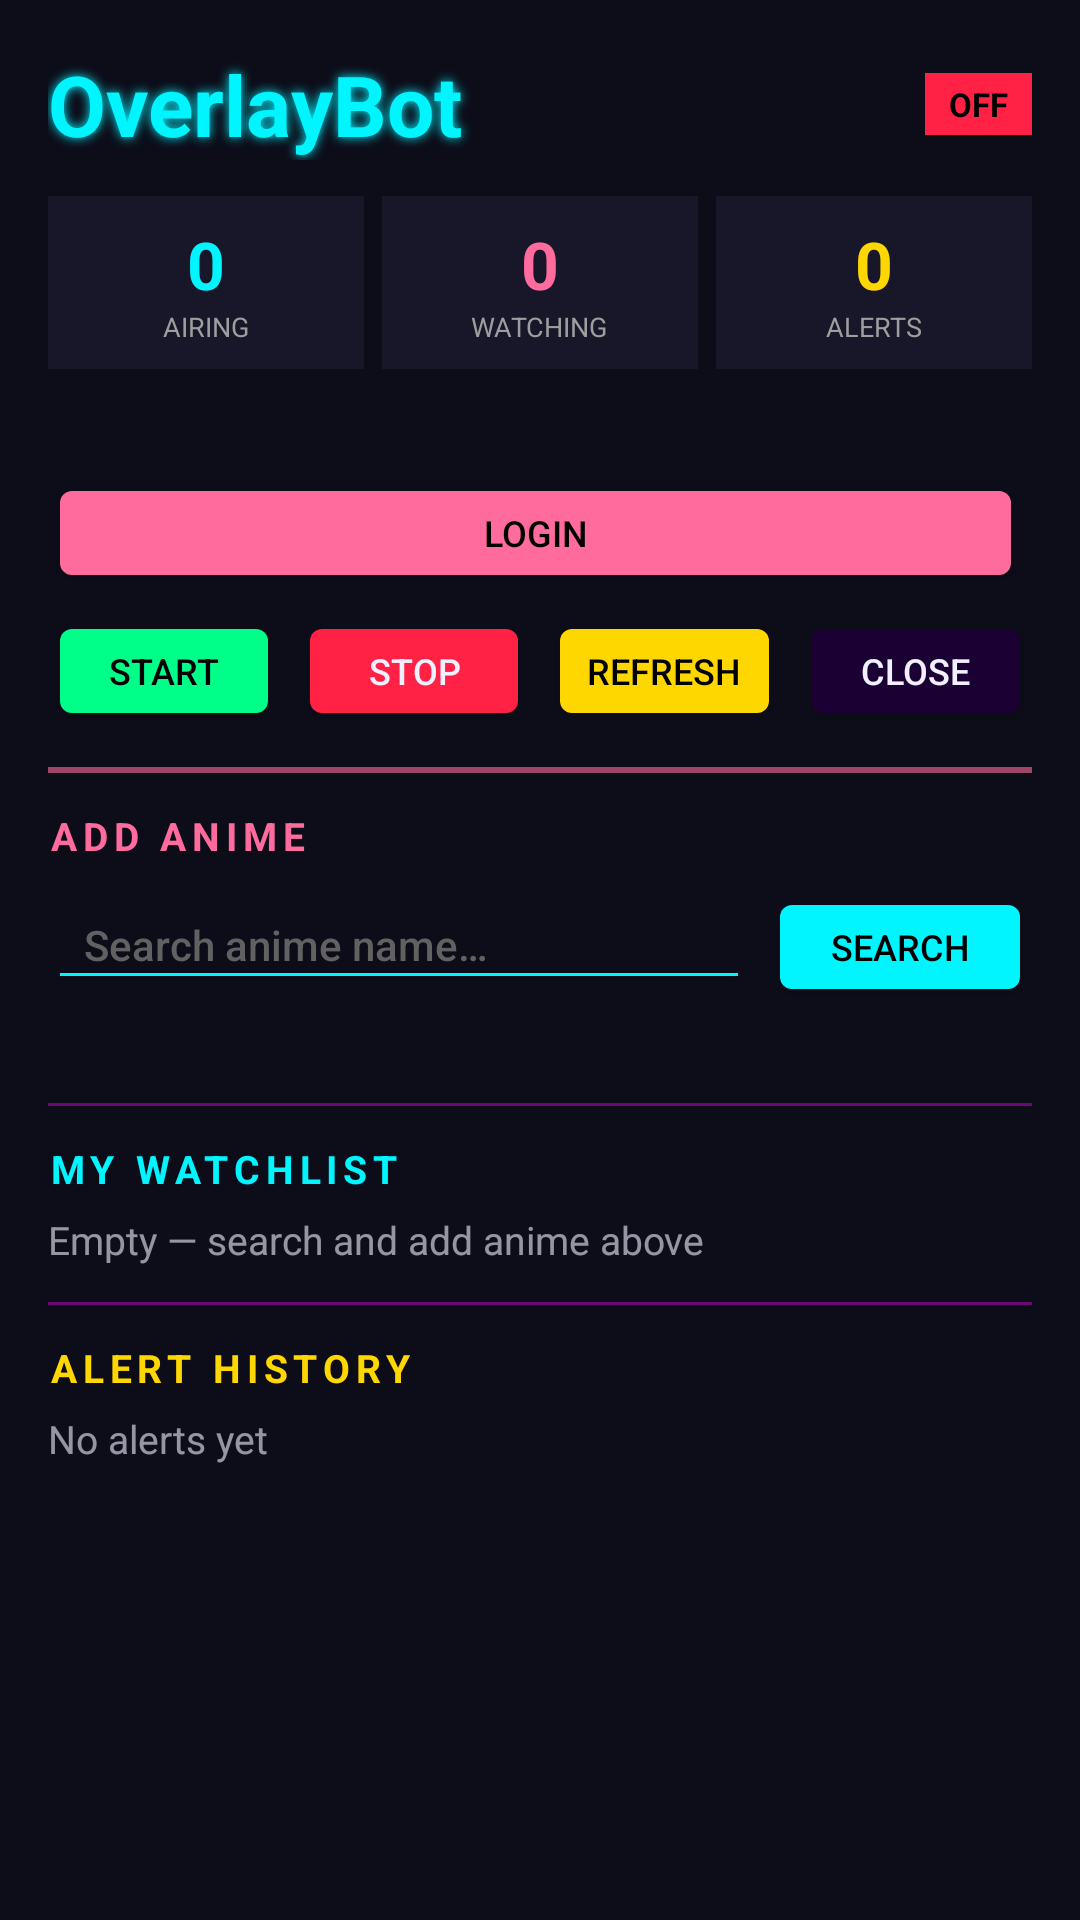

This screen was rendered from an Android layout file. Write that file and the resources it references.
<!-- AndroidManifest.xml: application theme AppTheme -->
<!-- res/layout/activity_main.xml -->
<?xml version="1.0" encoding="utf-8"?>
<ScrollView xmlns:android="http://schemas.android.com/apk/res/android"
    android:layout_width="match_parent"
    android:layout_height="match_parent"
    android:background="@color/dark_bg"
    android:fillViewport="true">

<LinearLayout
    android:layout_width="match_parent"
    android:layout_height="wrap_content"
    android:orientation="vertical"
    android:padding="16dp">

    
    <LinearLayout
        android:layout_width="match_parent"
        android:layout_height="wrap_content"
        android:orientation="horizontal"
        android:gravity="center_vertical"
        android:layout_marginBottom="12dp">

        <TextView
            android:layout_width="0dp"
            android:layout_height="wrap_content"
            android:layout_weight="1"
            android:text="@string/app_name"
            android:textSize="28sp"
            android:textColor="@color/neon_cyan"
            android:textStyle="bold"
            android:shadowColor="@color/neon_cyan"
            android:shadowRadius="8" />

        <TextView
            android:id="@+id/status_badge"
            android:layout_width="wrap_content"
            android:layout_height="wrap_content"
            android:text="OFF"
            android:textSize="11sp"
            android:textStyle="bold"
            android:textColor="@color/black"
            android:background="@color/alert_red"
            android:paddingStart="8dp"
            android:paddingEnd="8dp"
            android:paddingTop="3dp"
            android:paddingBottom="3dp" />
    </LinearLayout>

    
    <LinearLayout
        android:layout_width="match_parent"
        android:layout_height="wrap_content"
        android:orientation="horizontal"
        android:layout_marginBottom="10dp">

        <LinearLayout
            android:layout_width="0dp"
            android:layout_height="wrap_content"
            android:layout_weight="1"
            android:orientation="vertical"
            android:gravity="center"
            android:background="@color/card_bg"
            android:padding="8dp"
            android:layout_marginEnd="3dp">

            <TextView android:id="@+id/stat_shows"
                android:layout_width="wrap_content"
                android:layout_height="wrap_content"
                android:text="0" android:textSize="22sp"
                android:textStyle="bold" android:textColor="@color/neon_cyan" />

            <TextView android:layout_width="wrap_content"
                android:layout_height="wrap_content"
                android:text="AIRING" android:textSize="9sp"
                android:textColor="@color/gray_500" />
        </LinearLayout>

        <LinearLayout
            android:layout_width="0dp"
            android:layout_height="wrap_content"
            android:layout_weight="1"
            android:orientation="vertical"
            android:gravity="center"
            android:background="@color/card_bg"
            android:padding="8dp"
            android:layout_marginStart="3dp"
            android:layout_marginEnd="3dp">

            <TextView android:id="@+id/stat_watching"
                android:layout_width="wrap_content"
                android:layout_height="wrap_content"
                android:text="0" android:textSize="22sp"
                android:textStyle="bold" android:textColor="@color/sakura_pink" />

            <TextView android:layout_width="wrap_content"
                android:layout_height="wrap_content"
                android:text="WATCHING" android:textSize="9sp"
                android:textColor="@color/gray_500" />
        </LinearLayout>

        <LinearLayout
            android:layout_width="0dp"
            android:layout_height="wrap_content"
            android:layout_weight="1"
            android:orientation="vertical"
            android:gravity="center"
            android:background="@color/card_bg"
            android:padding="8dp"
            android:layout_marginStart="3dp">

            <TextView android:id="@+id/stat_alerts"
                android:layout_width="wrap_content"
                android:layout_height="wrap_content"
                android:text="0" android:textSize="22sp"
                android:textStyle="bold" android:textColor="@color/accent_gold" />

            <TextView android:layout_width="wrap_content"
                android:layout_height="wrap_content"
                android:text="ALERTS" android:textSize="9sp"
                android:textColor="@color/gray_500" />
        </LinearLayout>
    </LinearLayout>

    
    <TextView android:id="@+id/fetch_info"
        android:layout_width="match_parent"
        android:layout_height="wrap_content"
        android:text="" android:textSize="11sp"
        android:textColor="@color/gray_500"
        android:layout_marginBottom="10dp" />

    
    <LinearLayout
        android:layout_width="match_parent"
        android:layout_height="wrap_content"
        android:orientation="horizontal"
        android:layout_marginBottom="6dp">

        <Button android:id="@+id/btn_login"
            android:layout_width="0dp" android:layout_height="40dp"
            android:layout_weight="1" android:text="LOGIN"
            android:textSize="12sp" android:textColor="@color/black"
            android:backgroundTint="@color/sakura_pink"
            android:layout_marginEnd="3dp" />
    </LinearLayout>

    <LinearLayout
        android:layout_width="match_parent"
        android:layout_height="wrap_content"
        android:orientation="horizontal"
        android:layout_marginBottom="12dp">

        <Button android:id="@+id/btn_start"
            android:layout_width="0dp" android:layout_height="40dp"
            android:layout_weight="1" android:text="START"
            android:textSize="12sp" android:textColor="@color/black"
            android:backgroundTint="@color/alert_green"
            android:layout_marginEnd="3dp" />

        <Button android:id="@+id/btn_stop"
            android:layout_width="0dp" android:layout_height="40dp"
            android:layout_weight="1" android:text="STOP"
            android:textSize="12sp" android:textColor="@color/white_text"
            android:backgroundTint="@color/alert_red"
            android:layout_marginStart="3dp" android:layout_marginEnd="3dp" />

        <Button android:id="@+id/btn_refresh"
            android:layout_width="0dp" android:layout_height="40dp"
            android:layout_weight="1" android:text="REFRESH"
            android:textSize="12sp" android:textColor="@color/black"
            android:backgroundTint="@color/accent_gold"
            android:layout_marginStart="3dp" android:layout_marginEnd="3dp" />

        <Button android:id="@+id/btn_dismiss"
            android:layout_width="0dp" android:layout_height="40dp"
            android:layout_weight="1" android:text="CLOSE"
            android:textSize="12sp" android:textColor="@color/white_text"
            android:backgroundTint="@color/deep_purple"
            android:layout_marginStart="3dp" />
    </LinearLayout>

    
    <View
        android:layout_width="match_parent"
        android:layout_height="2dp"
        android:background="@color/sakura_pink"
        android:alpha="0.6"
        android:layout_marginBottom="12dp" />

    
    <TextView
        android:layout_width="wrap_content"
        android:layout_height="wrap_content"
        android:text="ADD ANIME"
        android:textSize="13sp"
        android:textStyle="bold"
        android:textColor="@color/sakura_pink"
        android:letterSpacing="0.15"
        android:layout_marginBottom="6dp" />

    
    <LinearLayout
        android:layout_width="match_parent"
        android:layout_height="wrap_content"
        android:orientation="horizontal"
        android:layout_marginBottom="6dp">

        <EditText
            android:id="@+id/search_input"
            android:layout_width="0dp"
            android:layout_height="40dp"
            android:layout_weight="1"
            android:hint="Search anime name…"
            android:textSize="14sp"
            android:textColor="@color/white_text"
            android:textColorHint="@color/gray_700"
            android:backgroundTint="@color/neon_cyan"
            android:paddingStart="12dp"
            android:paddingEnd="8dp"
            android:singleLine="true"
            android:inputType="text"
            android:layout_marginEnd="6dp" />

        <Button
            android:id="@+id/btn_search"
            android:layout_width="wrap_content"
            android:layout_height="40dp"
            android:text="SEARCH"
            android:textSize="12sp"
            android:textColor="@color/black"
            android:backgroundTint="@color/neon_cyan" />
    </LinearLayout>

    
    <TextView
        android:id="@+id/search_results"
        android:layout_width="match_parent"
        android:layout_height="wrap_content"
        android:text=""
        android:textSize="12sp"
        android:textColor="@color/white_text"
        android:alpha="0.8"
        android:lineSpacingExtra="4dp"
        android:layout_marginBottom="12dp" />

    
    <View
        android:layout_width="match_parent"
        android:layout_height="1dp"
        android:background="@color/neon_magenta"
        android:alpha="0.4"
        android:layout_marginBottom="12dp" />

    
    <TextView
        android:layout_width="wrap_content"
        android:layout_height="wrap_content"
        android:text="MY WATCHLIST"
        android:textSize="13sp"
        android:textStyle="bold"
        android:textColor="@color/neon_cyan"
        android:letterSpacing="0.15"
        android:layout_marginBottom="6dp" />

    <TextView
        android:id="@+id/watchlist_display"
        android:layout_width="match_parent"
        android:layout_height="wrap_content"
        android:text="Empty — search and add anime above"
        android:textSize="13sp"
        android:textColor="@color/white_text"
        android:alpha="0.6"
        android:lineSpacingExtra="6dp"
        android:layout_marginBottom="12dp" />

    
    <View
        android:layout_width="match_parent"
        android:layout_height="1dp"
        android:background="@color/neon_magenta"
        android:alpha="0.4"
        android:layout_marginBottom="12dp" />

    
    <TextView
        android:layout_width="wrap_content"
        android:layout_height="wrap_content"
        android:text="ALERT HISTORY"
        android:textSize="13sp"
        android:textStyle="bold"
        android:textColor="@color/accent_gold"
        android:letterSpacing="0.15"
        android:layout_marginBottom="6dp" />

    <TextView
        android:id="@+id/alert_history"
        android:layout_width="match_parent"
        android:layout_height="wrap_content"
        android:text="No alerts yet"
        android:textSize="13sp"
        android:textColor="@color/white_text"
        android:alpha="0.6"
        android:lineSpacingExtra="6dp"
        android:layout_marginBottom="16dp" />

</LinearLayout>
</ScrollView>
<!-- resources referenced by this layout -->
<resources>
  <color name="accent_gold">#FFFFD700</color>
  <color name="alert_green">#FF00FF88</color>
  <color name="alert_red">#FFFF2244</color>
  <color name="black">#FF000000</color>
  <color name="card_bg">#CC1A1A2E</color>
  <color name="dark_bg">#FF0D0D1A</color>
  <color name="deep_purple">#FF1A0033</color>
  <color name="gray_500">#FF9E9E9E</color>
  <color name="gray_700">#FF616161</color>
  <color name="neon_cyan">#FF00F5FF</color>
  <color name="neon_magenta">#FFFF00FF</color>
  <color name="sakura_pink">#FFFF6B9D</color>
  <color name="white_text">#FFF0F0FF</color>
  <string name="app_name">OverlayBot</string>
  <style name="AppTheme" parent="@android:style/Theme.DeviceDefault">
          <item name="android:windowBackground">@color/dark_bg</item>
          <item name="android:statusBarColor">@color/deep_purple</item>
          <item name="android:navigationBarColor">@color/deep_purple</item>
          <item name="android:colorPrimary">@color/neon_cyan</item>
          <item name="android:colorAccent">@color/sakura_pink</item>
      </style>
</resources>
